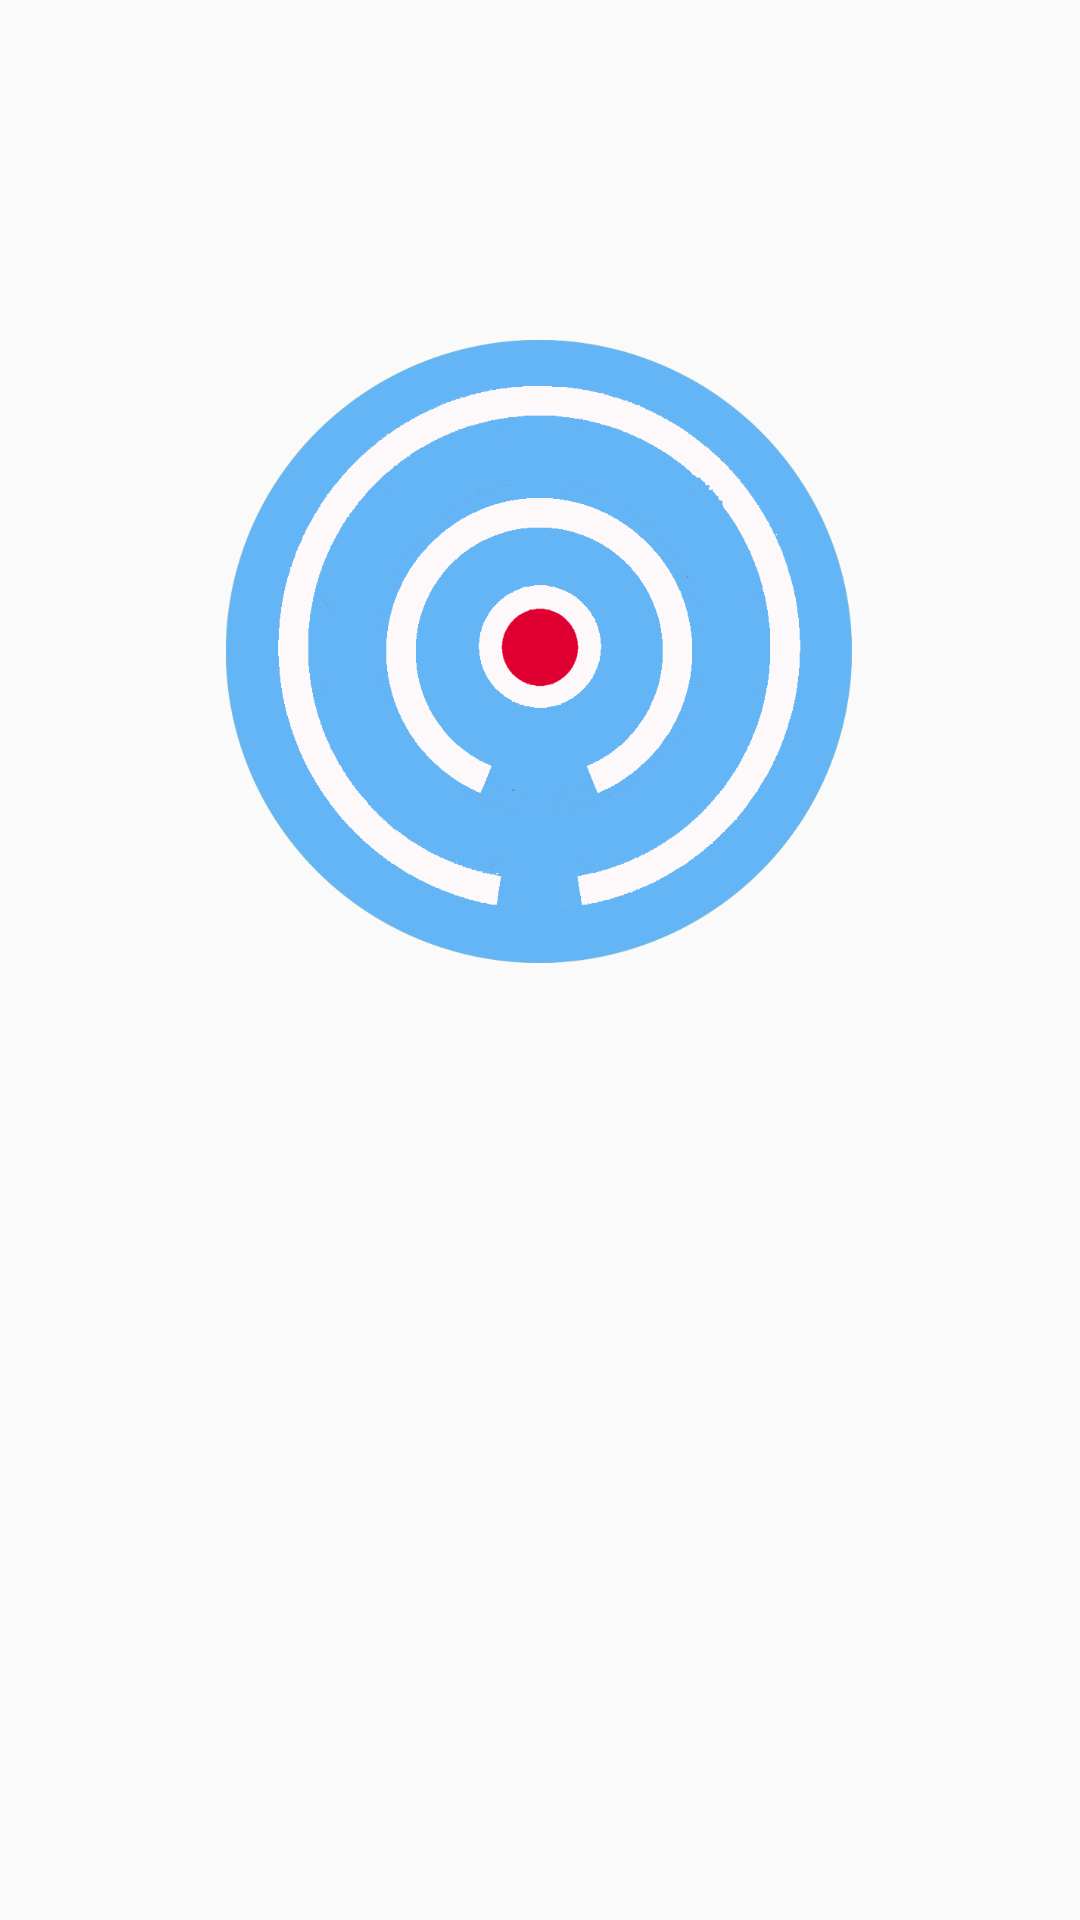

Produce the Android XML layout that renders to this screen, including the resource entries it uses.
<!-- AndroidManifest.xml: application theme AppTheme -->
<!-- res/layout/activity_login.xml -->
<?xml version="1.0" encoding="utf-8"?>
<LinearLayout xmlns:android="http://schemas.android.com/apk/res/android"
    android:layout_width="match_parent"
    android:layout_height="match_parent"
    android:orientation="vertical"
    android:paddingBottom="@dimen/activity_vertical_margin"
    android:paddingLeft="@dimen/activity_horizontal_margin"
    android:paddingRight="@dimen/activity_horizontal_margin"
    android:paddingTop="@dimen/activity_vertical_margin">

    <ImageView
        android:layout_width="wrap_content"
        android:layout_height="wrap_content"
        android:src="@drawable/beac"
        android:layout_weight="1"/>
    <TextView
        android:layout_width="match_parent"
        android:layout_height="wrap_content"
        android:text=""
        android:layout_weight="1"
        />

    <ListView
        android:layout_weight="1"
        android:id="@+id/list_view"
        android:layout_width="match_parent"
        android:layout_height="match_parent"/>

</LinearLayout>
<!-- resources referenced by this layout -->
<resources>
  <dimen name="activity_horizontal_margin">16dp</dimen>
  <dimen name="activity_vertical_margin">16dp</dimen>
  <!-- drawable beac: png bitmap (drawable, 80935 bytes) -->
  <style name="AppTheme" parent="Theme.AppCompat.Light.NoActionBar">
          <item name="colorPrimary">@color/colorPrimary</item>
          <item name="colorPrimaryDark">@color/colorPrimaryDark</item>
          <item name="colorAccent">@color/colorAccent</item>
          <item name="android:textColor">@color/white</item>
      </style>
  <color name="colorPrimary">#039BE5</color>
  <color name="colorPrimaryDark">#0288D1</color>
  <color name="colorAccent">#FFA000</color>
  <color name="white">#FFFFFF</color>
</resources>
